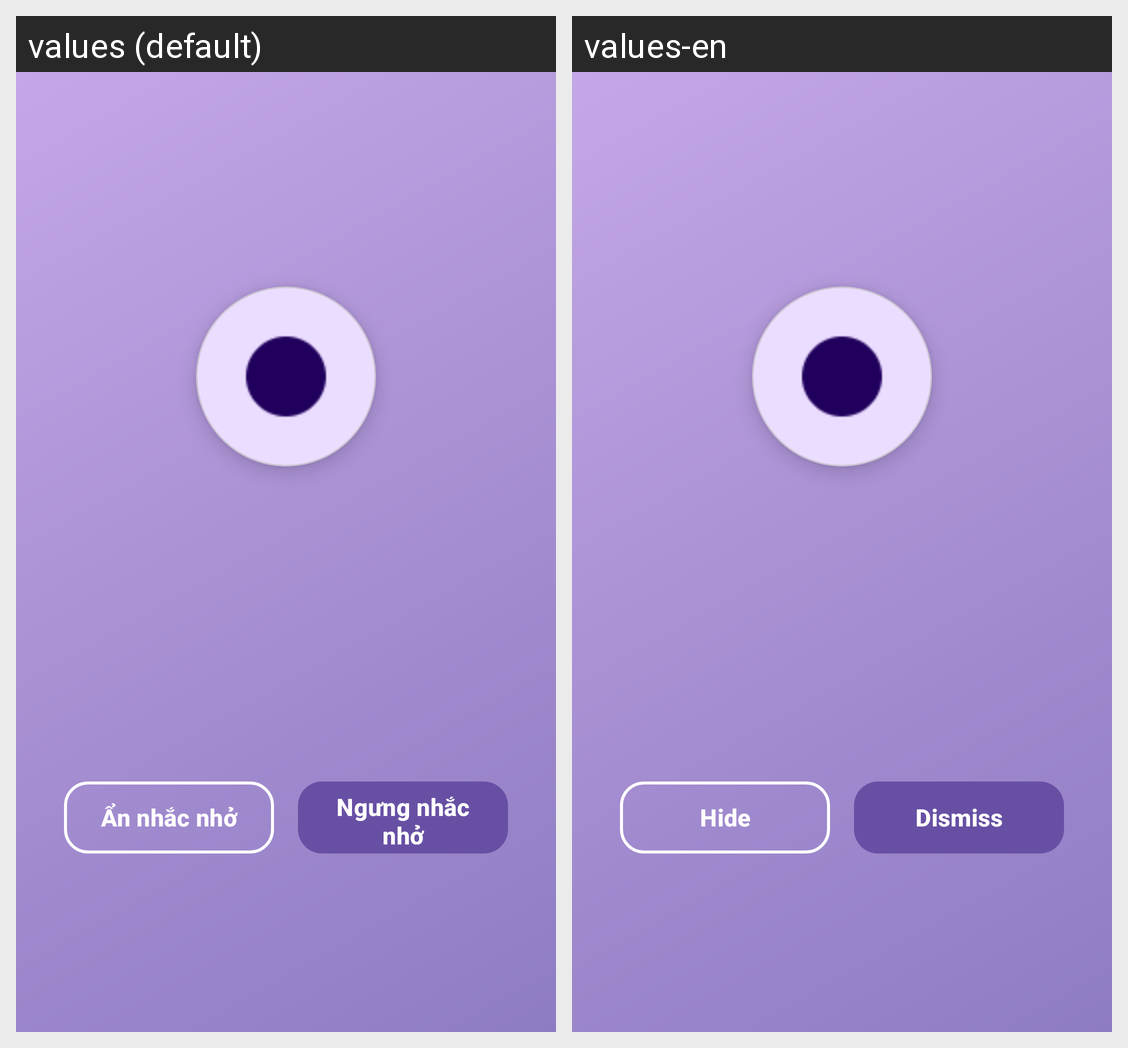

The Android screen above is rendered under two locales of the same app. Produce the string resources it draws, with the default and per-locale values.
Android screen res/layout/activity_alarm_trigger.xml rendered under 2 locales, left to right: values (default), values-en. Device: Nexus 5 (rendered at 1080×1920; each locale shown at half size, 540×960, under a caption strip naming it); theme app_theme.
Strings drawn on this screen, with the default value and each locale's value (text and hints the layout hard-codes, and strings that could not be matched under every locale, appear in the picture but are not listed):

dialog_hide
  values: Ẩn nhắc nhở
  values-en: Hide

dialog_dismiss
  values: Ngưng nhắc nhở
  values-en: Dismiss
